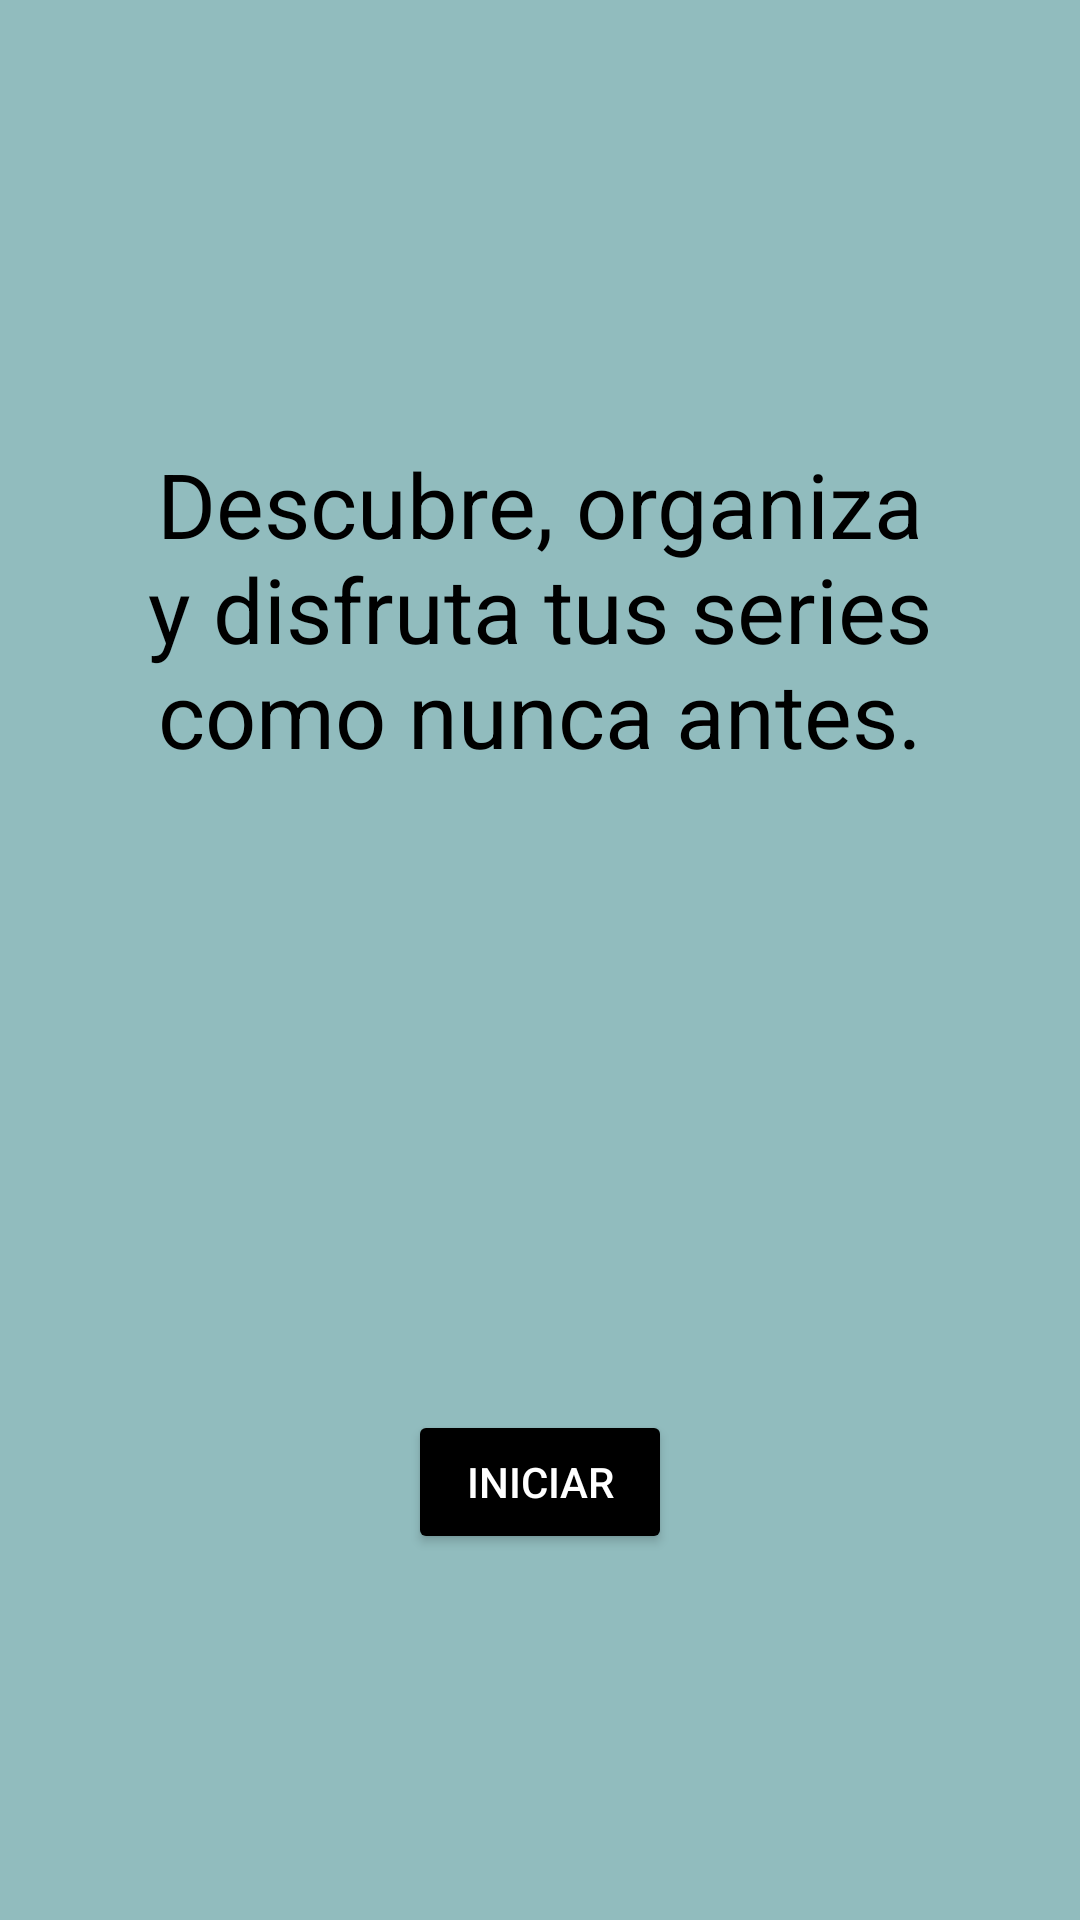

The Android layout XML behind this screen, and the referenced resources:
<!-- AndroidManifest.xml: activity theme Theme.SenaTvPeliculas.Splash -->
<!-- res/layout/activity_splash.xml -->
<?xml version="1.0" encoding="utf-8"?>
<LinearLayout xmlns:android="http://schemas.android.com/apk/res/android"
    android:layout_width="match_parent"
    android:layout_height="match_parent"
    android:orientation="vertical"
    android:gravity="center"
    android:background="@color/background">

    <TextView
        android:id="@+id/splashText"
        android:layout_width="match_parent"
        android:layout_height="wrap_content"
        android:layout_margin="26dp"
        android:textAlignment="center"
        android:text="Descubre, organiza y disfruta tus series como nunca antes."
        android:textSize="30sp"
        android:textColor="@android:color/black" />

    <ImageView
        android:id="@+id/splashImage"
        android:layout_width="150dp"
        android:layout_height="150dp"
        android:src="@drawable/senatv"
        android:contentDescription="Splash Image"
        android:layout_marginBottom="36dp" />

    <Button
        android:id="@+id/btnStart"
        android:layout_width="wrap_content"
        android:layout_height="wrap_content"
        android:text="Iniciar"
        android:backgroundTint="@android:color/black"
        android:textColor="@android:color/white"
        android:textFontWeight="@integer/bold_weight"
        />

</LinearLayout>
<!-- resources referenced by this layout -->
<resources>
  <color name="background">#FF91BCBE</color>
  <integer name="bold_weight">700</integer>
  <style name="Theme.SenaTvPeliculas.Splash" parent="Theme.AppCompat.Light.NoActionBar">
          <item name="android:windowFullscreen">true</item>
      </style>
</resources>
